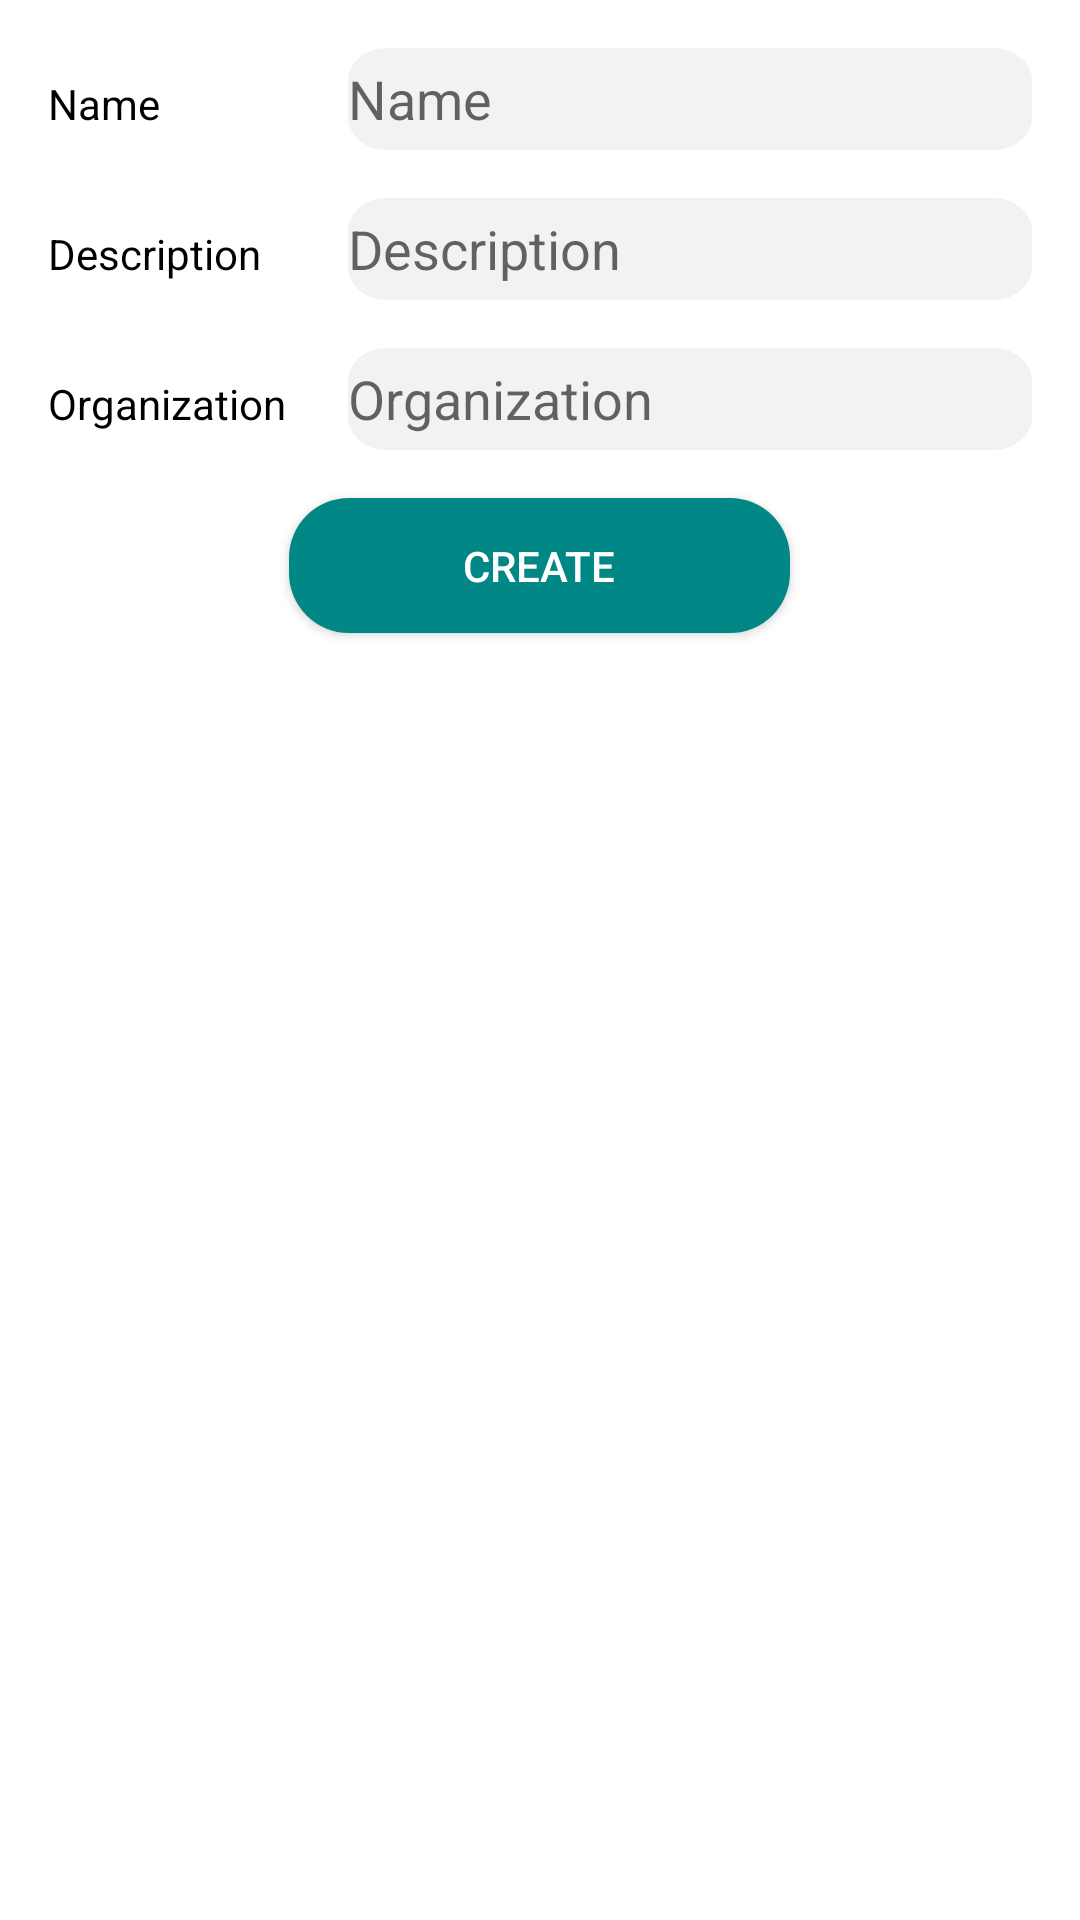

Android layout source for this screen:
<!-- AndroidManifest.xml: application theme Theme.Vinyls_Equipo_16 -->
<!-- res/layout/prize_new_fragment.xml -->
<?xml version="1.0" encoding="utf-8"?>
<FrameLayout xmlns:android="http://schemas.android.com/apk/res/android"
    xmlns:tools="http://schemas.android.com/tools"
    android:layout_width="match_parent"
    android:layout_height="match_parent"
    tools:context=".ui.PrizeNewFragment">

    <ScrollView xmlns:android="http://schemas.android.com/apk/res/android"
        xmlns:tools="http://schemas.android.com/tools"
        tools:context=".ui.PrizeNewFragment"
        android:layout_width="match_parent"
        android:layout_height="match_parent"
        android:fillViewport="true">

        <LinearLayout
            android:layout_width="match_parent"
            android:layout_height="wrap_content"
            android:orientation="vertical"
            android:padding="16dp">

            <LinearLayout
                android:layout_width="match_parent"
                android:layout_height="wrap_content"
                android:orientation="horizontal"
                android:layout_marginBottom="16dp">

                <TextView
                	android:textDirection="locale"
                	android:textAlignment="gravity"
                    android:id="@+id/tvName"
                    android:layout_width="100dp"
                    android:layout_height="wrap_content"
                    android:text="@string/name"
                    style="@style/labelTextNew" />

                <EditText
                    android:id="@+id/etName"
                    android:layout_width="0dp"
                    android:layout_height="wrap_content"
                    android:layout_weight="1"
                    android:background="@drawable/input_background"
                    android:inputType="textNoSuggestions"
                    android:hint="@string/name"
                    android:autofillHints="@string/name" />
            </LinearLayout>

            <LinearLayout
                android:layout_width="match_parent"
                android:layout_height="wrap_content"
                android:orientation="horizontal"
                android:layout_marginBottom="16dp">

                <TextView
                	android:textDirection="locale"
                	android:textAlignment="gravity"
                    android:id="@+id/tvDescription"
                    android:layout_width="100dp"
                    android:layout_height="wrap_content"
                    android:text="@string/description"
                    style="@style/labelTextNew" />

                <EditText
                    android:id="@+id/etDescription"
                    android:layout_width="0dp"
                    android:layout_height="wrap_content"
                    android:layout_weight="1"
                    android:background="@drawable/input_background"
                    android:inputType="text"
                    android:hint="@string/description"
                    android:autofillHints="@string/description" />
            </LinearLayout>

            <LinearLayout
                android:layout_width="match_parent"
                android:layout_height="wrap_content"
                android:orientation="horizontal"
                android:layout_marginBottom="16dp">

                <TextView
                	android:textDirection="locale"
                	android:textAlignment="gravity"
                    android:id="@+id/tvOrganization"
                    android:layout_width="100dp"
                    android:layout_height="wrap_content"
                    android:text="@string/organization"
                    style="@style/labelTextNew" />

                <EditText
                    android:id="@+id/etOrganization"
                    android:layout_width="0dp"
                    android:layout_height="wrap_content"
                    android:layout_weight="1"
                    android:background="@drawable/input_background"
                    android:inputType="textUri"
                    android:hint="@string/organization"
                    android:autofillHints="@string/organization" />
            </LinearLayout>

            <Button
                android:id="@+id/btnCreate"
                android:layout_width="167dp"
                android:layout_height="45dp"
                android:text="@string/create"
                android:layout_gravity="center_horizontal"
                style="@style/ButtonRounded" />
        </LinearLayout>
    </ScrollView>
</FrameLayout>
<!-- resources referenced by this layout -->
<resources>
  <!-- drawable input_background (drawable) -->
  <vector
      xmlns:android="http://schemas.android.com/apk/res/android"
      xmlns:aapt="http://schemas.android.com/aapt"
      android:width="195dp"
      android:height="34dp"
      android:viewportWidth="195"
      android:viewportHeight="34"
      >
      <group>
          <clip-path
              android:pathData="M11 0H184C190.075 0 195 4.92487 195 11V23C195 29.0751 190.075 34 184 34H11C4.92487 34 0 29.0751 0 23V11C0 4.92487 4.92487 0 11 0Z"
              />
          <path
              android:pathData="M0 0V34H195V0"
              android:fillColor="#F2F2F2"
              />
      </group>
  </vector>
  <string name="create">Create</string>
  <string name="description">Description</string>
  <string name="name">Name</string>
  <string name="organization">Organization</string>
  <style name="ButtonRounded" parent="Widget.AppCompat.Button">
          <item name="android:background">@drawable/button_rounded</item>
          <item name="android:textColor">@android:color/white</item>
      </style>
  <style name="labelTextNew">
          <item name="android:textSize">14sp</item>
          <item name="android:textColor">#000000</item>
          <item name="android:fontFamily">sans-serif</item>
      </style>
  <style name="Theme.Vinyls_Equipo_16" parent="Theme.MaterialComponents.Light.DarkActionBar">
          
          <item name="colorPrimary">@color/teal_700</item>
          <item name="colorPrimaryVariant">@color/white</item>
          <item name="colorOnPrimary">@color/black</item>
          
          <item name="android:statusBarColor">?attr/colorSecondaryVariant</item>
          
      </style>
  <!-- drawable button_rounded (drawable) -->
  <shape xmlns:android="http://schemas.android.com/apk/res/android">
      <solid android:color="@color/teal_700" />
      <corners android:radius="20dp" />
  </shape>
  <color name="teal_700">#FF018786</color>
  <color name="white">#FFFFFFFF</color>
  <color name="black">#FF000000</color>
</resources>
